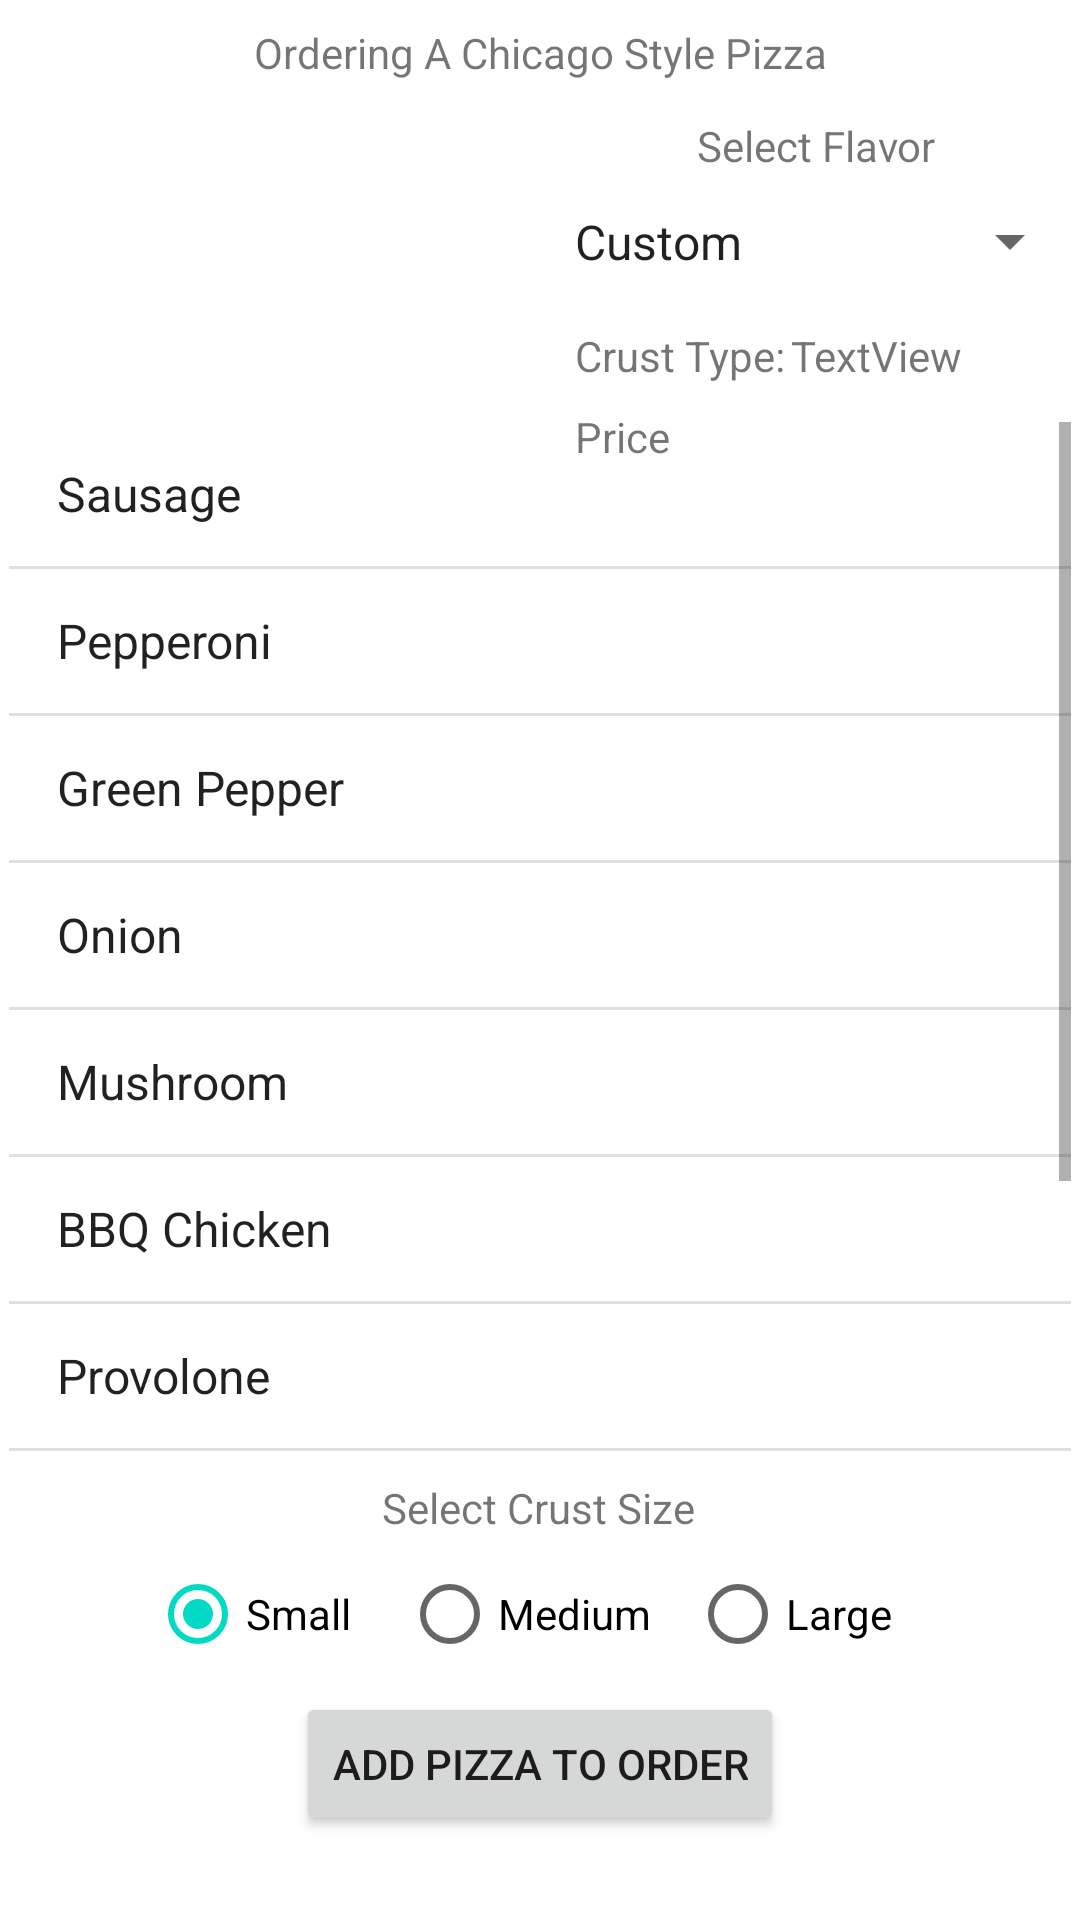

Write the Android layout XML for this screen, with the resource values it uses.
<!-- AndroidManifest.xml: application theme Theme.AndroidPizzaManagerProject5 -->
<!-- res/layout/activity_chicago_order.xml -->
<?xml version="1.0" encoding="utf-8"?>
<androidx.constraintlayout.widget.ConstraintLayout xmlns:android="http://schemas.android.com/apk/res/android"
    xmlns:app="http://schemas.android.com/apk/res-auto"
    xmlns:tools="http://schemas.android.com/tools"
    android:layout_width="match_parent"
    android:layout_height="match_parent"
    tools:context=".ChicagoOrderActivity">

    <TextView
        android:id="@+id/textView3"
        android:layout_width="wrap_content"
        android:layout_height="wrap_content"
        android:layout_marginTop="8dp"
        android:text="@string/chicagoPizzaOrderTitle"
        app:layout_constraintEnd_toEndOf="parent"
        app:layout_constraintStart_toStartOf="parent"
        app:layout_constraintTop_toTopOf="parent" />

    <ImageView
        android:id="@+id/pizzaImageView"
        android:layout_width="168dp"
        android:layout_height="93dp"
        android:layout_marginTop="20dp"
        android:scaleType="fitCenter"
        app:layout_constraintEnd_toEndOf="parent"
        app:layout_constraintHorizontal_bias="0.082"
        app:layout_constraintStart_toStartOf="parent"
        app:layout_constraintTop_toBottomOf="@+id/textView3"
        app:srcCompat="@drawable/chicago_style_pizza_custom" />

    <RadioGroup
        android:id="@+id/crustSize"
        android:layout_width="260dp"
        android:layout_height="48dp"
        android:layout_marginBottom="2dp"
        android:checkedButton="@id/smallRadioButton"
        android:orientation="horizontal"
        app:layout_constraintBottom_toTopOf="@+id/button"
        app:layout_constraintEnd_toEndOf="parent"
        app:layout_constraintStart_toStartOf="parent">

        <RadioButton
            android:id="@+id/smallRadioButton"
            android:layout_width="84dp"
            android:layout_height="wrap_content"
            android:text="@string/pizzaSizeSmall" />

        <RadioButton
            android:id="@+id/mediumRadioButton"
            android:layout_width="96dp"
            android:layout_height="wrap_content"
            android:text="@string/pizzaSizeMedium" />

        <RadioButton
            android:id="@+id/largeRadioButton"
            android:layout_width="79dp"
            android:layout_height="wrap_content"
            android:text="@string/pizzaSizeLarge" />
    </RadioGroup>

    <TextView
        android:id="@+id/sizeSelectionTitle"
        android:layout_width="wrap_content"
        android:layout_height="wrap_content"
        android:layout_marginBottom="2dp"
        android:text="@string/crustSelectionTitle"
        app:layout_constraintBottom_toTopOf="@+id/crustSize"
        app:layout_constraintEnd_toEndOf="parent"
        app:layout_constraintHorizontal_bias="0.498"
        app:layout_constraintStart_toStartOf="parent" />

    <Button
        android:id="@+id/button"
        android:layout_width="wrap_content"
        android:layout_height="wrap_content"
        android:layout_marginBottom="28dp"
        android:onClick="submitOrder"
        android:text="@string/submitOrder"
        app:layout_constraintBottom_toBottomOf="parent"
        app:layout_constraintEnd_toEndOf="parent"
        app:layout_constraintStart_toStartOf="parent" />

    <Spinner
        android:id="@+id/flavorSelection"
        android:layout_width="177dp"
        android:layout_height="41dp"
        android:layout_marginStart="2dp"
        android:layout_marginTop="60dp"
        android:layout_marginEnd="2dp"
        android:entries="@array/pizzaFlavors"
        app:layout_constraintEnd_toEndOf="parent"
        app:layout_constraintHorizontal_bias="0.44"
        app:layout_constraintStart_toEndOf="@+id/pizzaImageView"
        app:layout_constraintTop_toTopOf="parent" />

    <TextView
        android:id="@+id/textView5"
        android:layout_width="wrap_content"
        android:layout_height="wrap_content"
        android:layout_marginBottom="2dp"
        android:text="@string/flavorSelectionTitle"
        app:layout_constraintBottom_toTopOf="@+id/flavorSelection"
        app:layout_constraintEnd_toEndOf="@+id/flavorSelection"
        app:layout_constraintStart_toStartOf="@+id/flavorSelection" />

    <TextView
        android:id="@+id/crustTitleTextView"
        android:layout_width="wrap_content"
        android:layout_height="wrap_content"
        android:layout_marginStart="8dp"
        android:layout_marginTop="8dp"
        android:text="@string/crustTypeTitle"
        app:layout_constraintStart_toStartOf="@+id/flavorSelection"
        app:layout_constraintTop_toBottomOf="@+id/flavorSelection" />

    <TextView
        android:id="@+id/editCrustTypeTextView"
        android:layout_width="wrap_content"
        android:layout_height="wrap_content"
        android:layout_marginStart="2dp"
        android:text="TextView"
        app:layout_constraintBottom_toBottomOf="@+id/crustTitleTextView"
        app:layout_constraintStart_toEndOf="@+id/crustTitleTextView"
        app:layout_constraintTop_toTopOf="@+id/crustTitleTextView" />

    <ListView
        android:id="@+id/toppingsList"
        android:layout_width="354dp"
        android:layout_height="352dp"
        android:layout_marginTop="24dp"
        android:layout_marginBottom="24dp"
        android:entries="@array/toppingsList"
        app:layout_constraintBottom_toTopOf="@+id/sizeSelectionTitle"
        app:layout_constraintEnd_toEndOf="parent"
        app:layout_constraintStart_toStartOf="parent"
        app:layout_constraintTop_toBottomOf="@+id/pizzaImageView" />

    <TextView
        android:id="@+id/priceTitle"
        android:layout_width="wrap_content"
        android:layout_height="wrap_content"
        android:layout_marginTop="8dp"
        android:text="@string/priceTitle"
        app:layout_constraintStart_toStartOf="@+id/crustTitleTextView"
        app:layout_constraintTop_toBottomOf="@+id/crustTitleTextView" />

    <TextView
        android:id="@+id/priceDisplay"
        android:layout_width="wrap_content"
        android:layout_height="wrap_content"
        android:layout_marginStart="8dp"
        app:layout_constraintBottom_toBottomOf="@+id/priceTitle"
        app:layout_constraintStart_toEndOf="@+id/priceTitle"
        app:layout_constraintTop_toTopOf="@+id/priceTitle"
        app:layout_constraintVertical_bias="0.0" />

</androidx.constraintlayout.widget.ConstraintLayout>
<!-- resources referenced by this layout -->
<resources>
  <string-array name="pizzaFlavors">
          <item>Custom</item>
          <item>Deluxe</item>
          <item>BBQ Chicken</item>
          <item>Meatzza</item>
      </string-array>
  <string-array name="toppingsList">
          <item>Sausage</item>
          <item>Pepperoni</item>
          <item>Green Pepper</item>
          <item>Onion</item>
          <item>Mushroom</item>
          <item>BBQ Chicken</item>
          <item>Provolone</item>
          <item>Cheddar</item>
          <item>Beef</item>
          <item>Ham</item>
      </string-array>
  <string name="chicagoPizzaOrderTitle">Ordering A Chicago Style Pizza</string>
  <string name="crustSelectionTitle">Select Crust Size</string>
  <string name="crustTypeTitle">Crust Type:</string>
  <string name="flavorSelectionTitle">Select Flavor</string>
  <string name="pizzaSizeLarge">Large</string>
  <string name="pizzaSizeMedium">Medium</string>
  <string name="pizzaSizeSmall">Small</string>
  <string name="priceTitle">Price</string>
  <string name="submitOrder">Add Pizza To Order</string>
  <style name="Theme.AndroidPizzaManagerProject5" parent="Theme.MaterialComponents.DayNight.DarkActionBar">
          
          <item name="colorPrimary">@color/purple_500</item>
          <item name="colorPrimaryVariant">@color/purple_700</item>
          <item name="colorOnPrimary">@color/white</item>
          
          <item name="colorSecondary">@color/teal_200</item>
          <item name="colorSecondaryVariant">@color/teal_700</item>
          <item name="colorOnSecondary">@color/black</item>
          
          <item name="android:statusBarColor">?attr/colorPrimaryVariant</item>
          
      </style>
  <!-- not gathered from this repository: default colours our renderer supplied (Android Studio template values) -->
  <color name="purple_500">#FF6200EE</color>
  <color name="purple_700">#FF3700B3</color>
  <color name="teal_200">#FF03DAC5</color>
  <color name="teal_700">#FF018786</color>
  <color name="black">#FF000000</color>
  <color name="white">#FFFFFFFF</color>
</resources>
